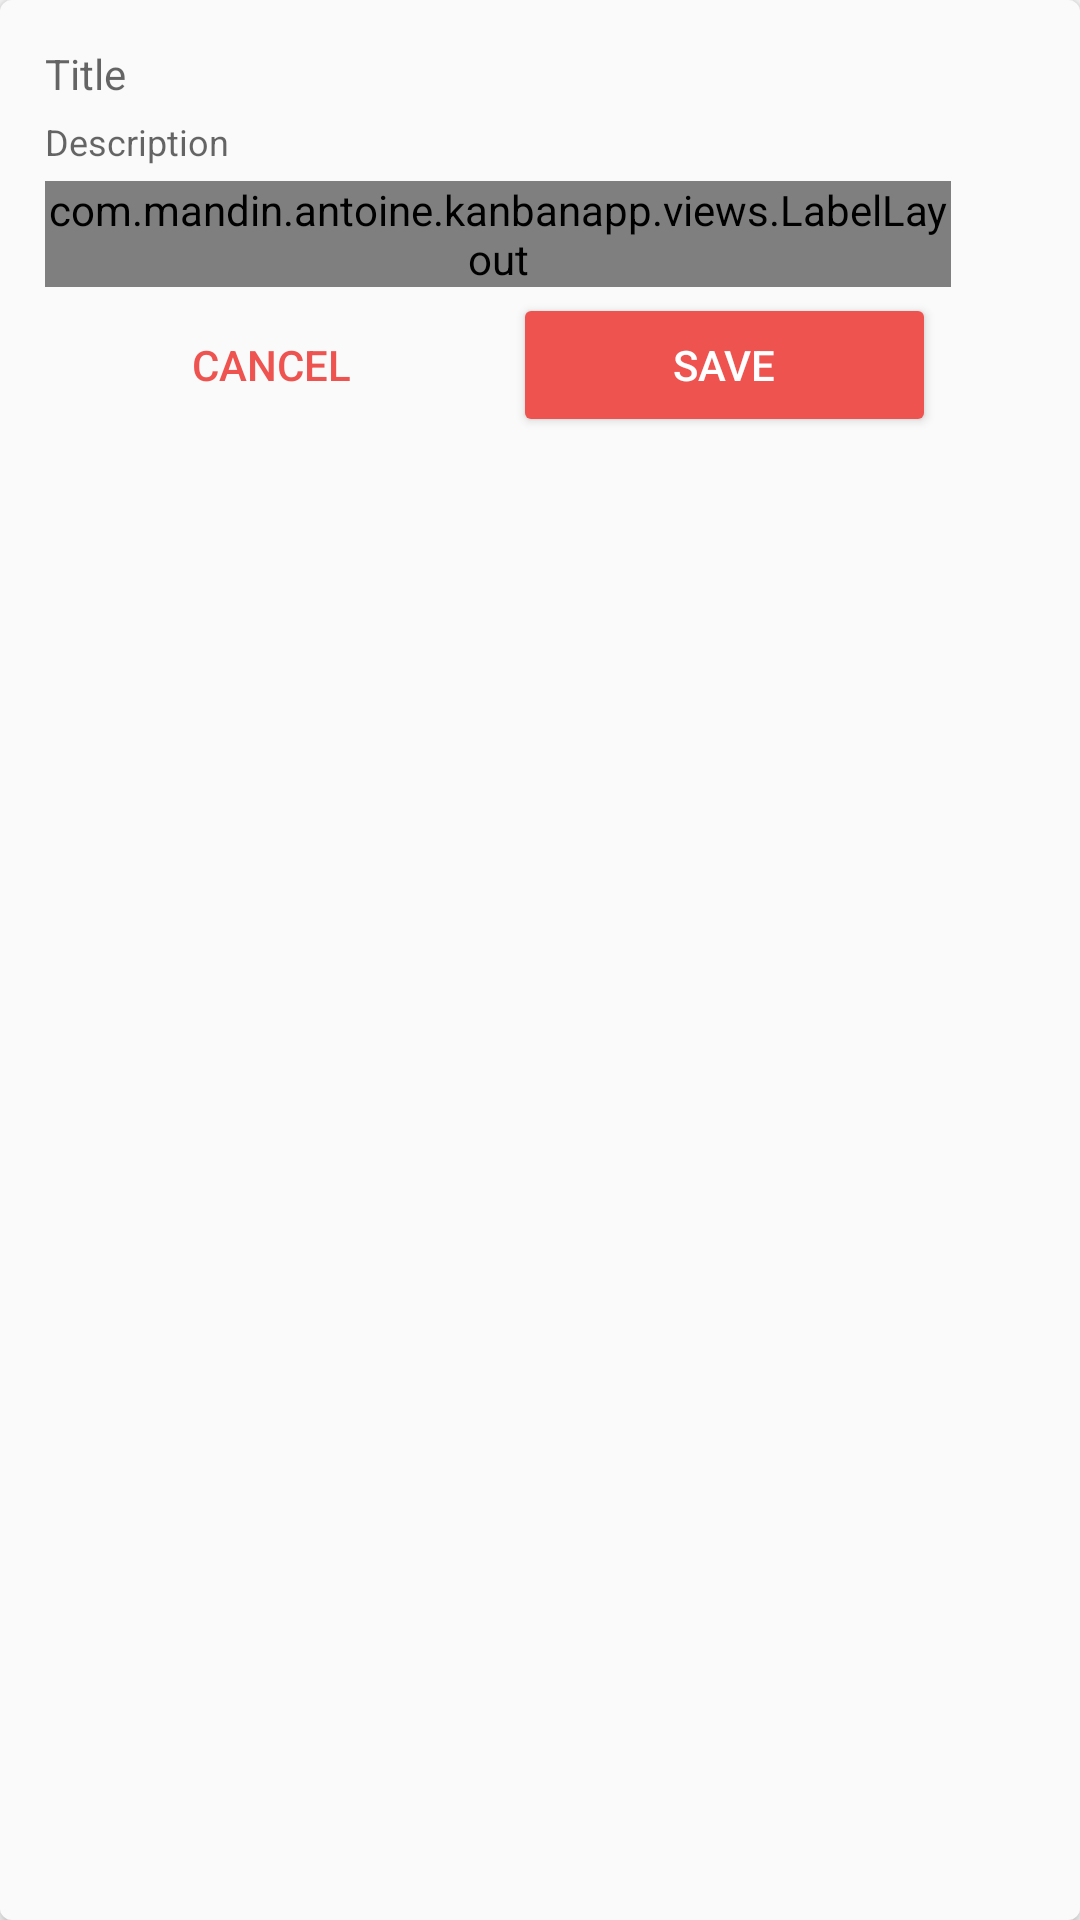

Write the Android layout XML for this screen, with the resource values it uses.
<!-- AndroidManifest.xml: application theme AppTheme -->
<!-- res/layout/view_holder_edit_task.xml -->
<?xml version="1.0" encoding="utf-8"?>
<LinearLayout xmlns:android="http://schemas.android.com/apk/res/android"
              xmlns:app="http://schemas.android.com/apk/res-auto"
              android:orientation="horizontal"
              android:background="@drawable/inset_task"
              android:layout_width="match_parent"
              android:padding="5dp"
              android:elevation="3dp"
              android:minHeight="98dp"
              android:layout_margin="3dp"
              android:layout_height="wrap_content">
    <LinearLayout android:layout_width="0dp"
                  android:padding="10dp"
                  android:layout_weight="1"
                  android:orientation="vertical"
                  android:layout_height="wrap_content">

        <EditText android:layout_width="match_parent"
                  android:layout_height="wrap_content"
                  android:id="@+id/etTitle"
                  android:text=""
                  android:textSize="14sp"
                  android:background="@null"
                  android:hint="@string/title"
                  android:maxLength="80"
                  android:textColor="@android:color/black"
                  android:inputType="textMultiLine"
                  android:autofillHints=""/>

        <EditText android:layout_width="match_parent"
                  android:layout_height="wrap_content"
                  android:textColor="@color/strongGray"
                  android:id="@+id/etDescription"
                  android:background="@null"
                  android:hint="@string/description"
                  android:layout_marginTop="5dp"
                  android:textSize="12sp"
                  android:text=""
                  android:maxLength="160"
                  android:inputType="textMultiLine"
                  android:autofillHints=""/>

        <com.mandin.antoine.kanbanapp.views.LabelLayout
                android:layout_width="match_parent"
                android:layout_marginTop="5dp"
                android:layout_height="wrap_content"
                android:id="@+id/layoutLabels">

        </com.mandin.antoine.kanbanapp.views.LabelLayout>


        <LinearLayout android:layout_width="match_parent"
                      android:layout_height="wrap_content"
                      android:visibility="visible"
                      android:id="@+id/layoutButtons"
                      android:orientation="horizontal">
            <Button android:layout_width="0dp"
                    android:layout_marginHorizontal="5dp"
                    android:layout_marginVertical="2dp"
                    android:layout_weight="1"
                    android:layout_height="wrap_content"
                    android:text="@string/cancel"
                    android:id="@+id/btnCancel" style="@style/Widget.AppCompat.Button.Borderless.Colored"/>
            <Button android:layout_width="0dp"
                    android:layout_marginHorizontal="5dp"
                    android:layout_marginVertical="2dp"
                    android:layout_weight="1"
                    android:layout_height="wrap_content"
                    android:text="@string/save"
                    android:id="@+id/btnSave" style="@style/Widget.AppCompat.Button.Colored"/>
        </LinearLayout>
    </LinearLayout>

        <ImageView android:layout_width="28dp"
                   android:layout_height="28dp"
                   android:padding="4dp"
                   app:srcCompat="@drawable/ic_delete"
                   android:id="@+id/btnDelete"
                   app:tint="@drawable/selector_colors_clickable"/>

</LinearLayout>
<!-- resources referenced by this layout -->
<resources>
  <color name="strongGray">#444</color>
  <!-- drawable inset_task (drawable) -->
  <?xml version="1.0" encoding="utf-8"?>
  <inset xmlns:android="http://schemas.android.com/apk/res/android">
      <shape android:shape="rectangle">
          <corners android:radius="4dp"/>
          <solid android:color="#FAFAFA"/>
      </shape>
  </inset>
  <!-- drawable selector_colors_clickable (drawable) -->
  <?xml version="1.0" encoding="utf-8"?>
  <selector xmlns:android="http://schemas.android.com/apk/res/android">
      <item android:state_pressed="false"
            android:color="#737373"/>
      <item android:state_pressed="true"
            android:color="@color/colorAccent"/>
  </selector>
  <string name="cancel">Cancel</string>
  <string name="description">Description</string>
  <string name="save">Save</string>
  <string name="title">Title</string>
  <style name="AppTheme" parent="Theme.AppCompat.DayNight.NoActionBar">
          
          <item name="colorPrimary">@color/colorPrimary</item>
          <item name="colorPrimaryDark">@color/colorPrimaryDark</item>
          <item name="colorAccent">@color/colorAccent</item>
      </style>
  <color name="colorAccent">#ef5350</color>
  <color name="colorPrimary">#616161</color>
  <color name="colorPrimaryDark">#373737</color>
</resources>
